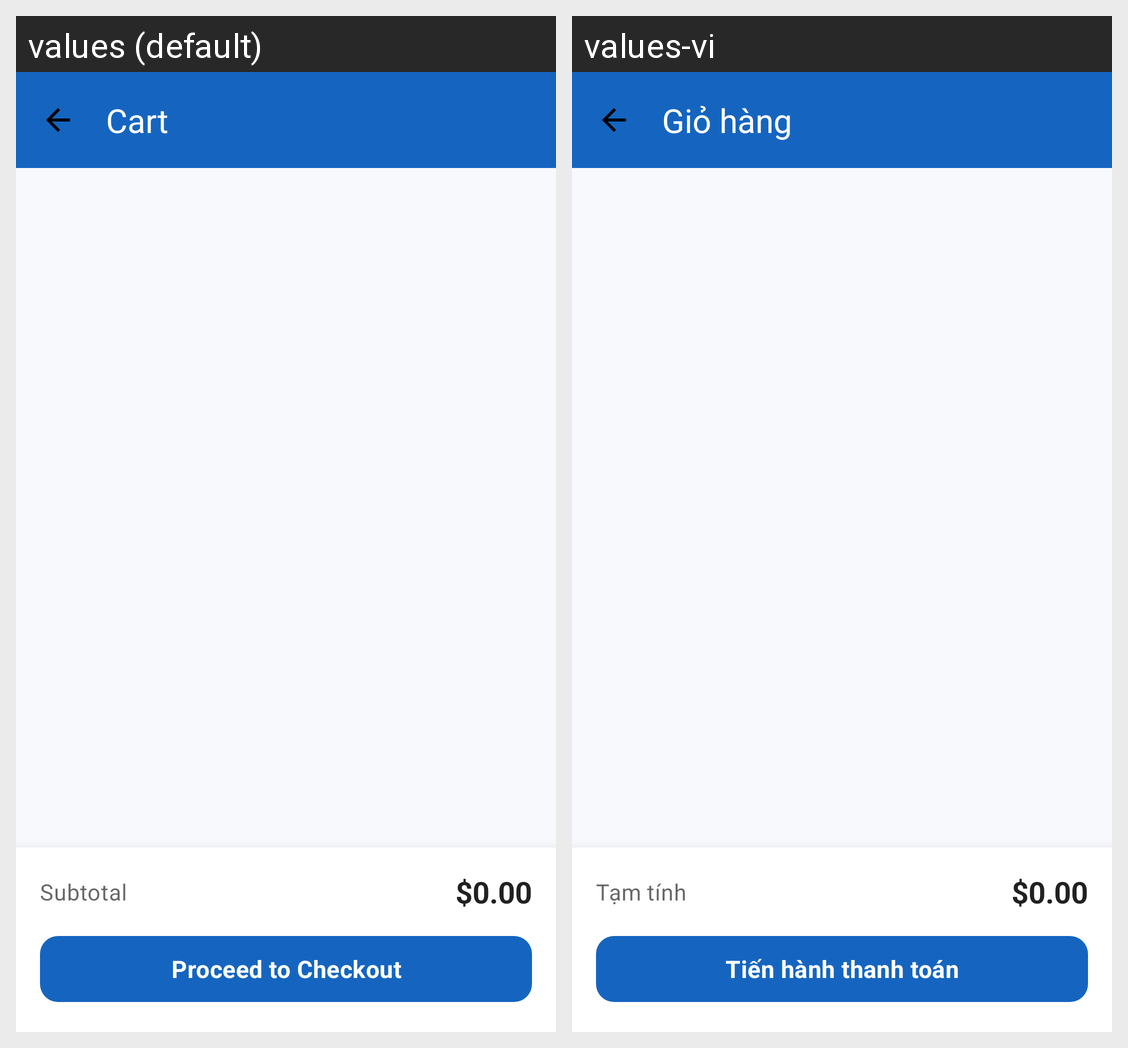

For this localized Android screen grid, give each drawn string resource with its value in every locale shown.
Android screen res/layout/activity_cart.xml rendered under 2 locales, left to right: values (default), values-vi. Device: Nexus 5 (rendered at 1080×1920; each locale shown at half size, 540×960, under a caption strip naming it); theme Theme.ShopLensAI.
Strings drawn on this screen, with the default value and each locale's value (text and hints the layout hard-codes, and strings that could not be matched under every locale, appear in the picture but are not listed):

cart
  values: Cart
  values-vi: Giỏ hàng

subtotal
  values: Subtotal
  values-vi: Tạm tính

proceed_to_checkout
  values: Proceed to Checkout
  values-vi: Tiến hành thanh toán
